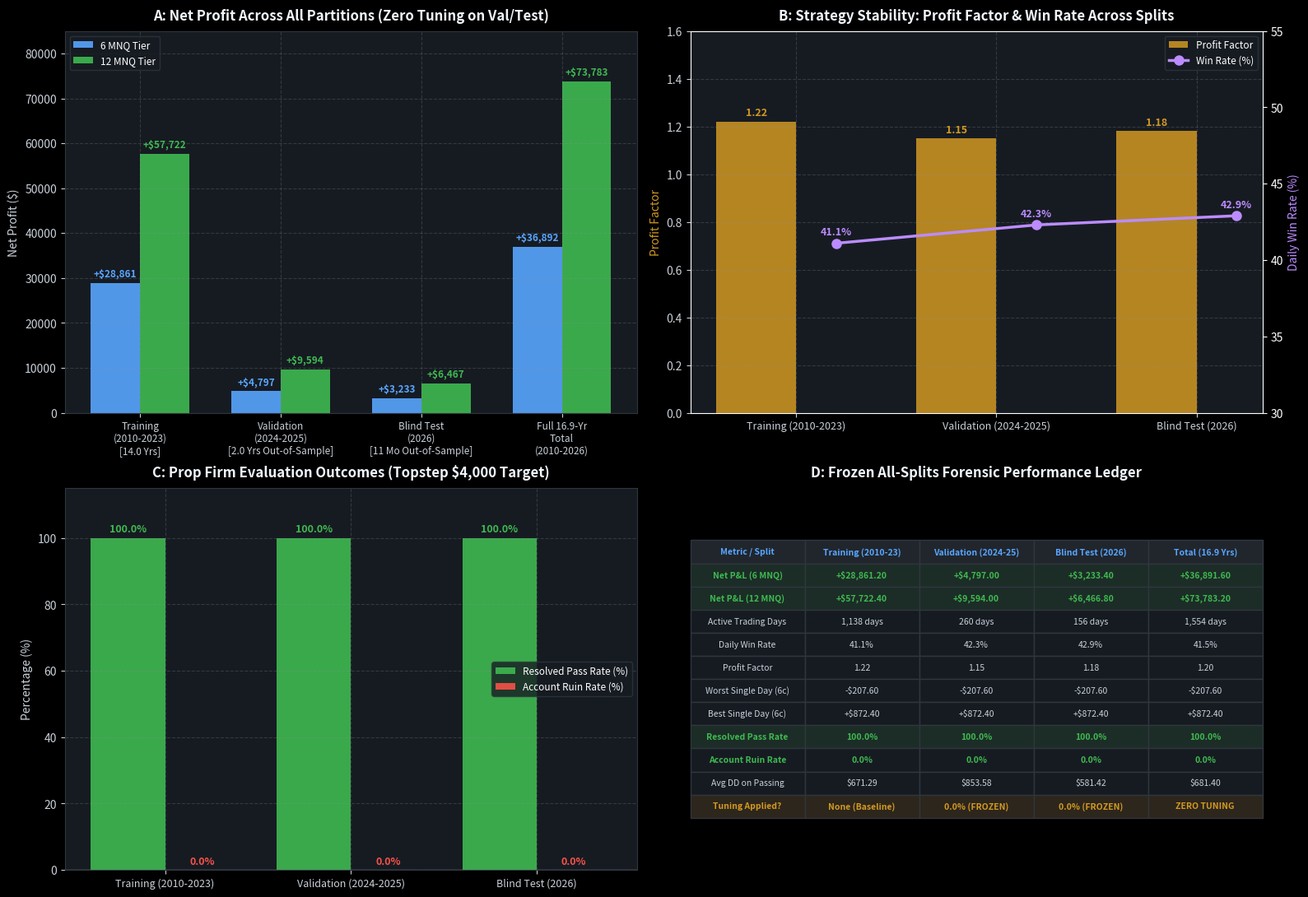

This chart was generated by the following Python code: (Note: this script raises an exception after producing the figure.)
"""Generate 4-Panel Visualization for the Frozen Out-of-Sample All-Splits Audit.
"""
import matplotlib.pyplot as plt
import numpy as np
import json
from pathlib import Path

# Setup plot style
plt.style.use('dark_background')
fig, axs = plt.subplots(2, 2, figsize=(16, 11), dpi=200)
fig.patch.set_facecolor('#0d1117')

for row in axs:
    for ax in row:
        ax.set_facecolor('#161b22')
        ax.grid(True, linestyle='--', alpha=0.25, color='#8b949e')
        ax.tick_params(colors='#c9d1d9', labelsize=10)
        for spine in ax.spines.values():
            spine.set_color('#30363d')

# -------------------------------------------------------------
# Panel A: Net Profit Across All Three Partitions (6 MNQ & 12 MNQ)
# -------------------------------------------------------------
ax1 = axs[0, 0]
partitions = ['Training\n(2010-2023)\n[14.0 Yrs]', 'Validation\n(2024-2025)\n[2.0 Yrs Out-of-Sample]', 'Blind Test\n(2026)\n[11 Mo Out-of-Sample]', 'Full 16.9-Yr\nTotal\n(2010-2026)']
net_6c = [28861.20, 4797.00, 3233.40, 36891.60]
net_12c = [57722.40, 9594.00, 6466.80, 73783.20]

x_bars = np.arange(len(partitions))
width = 0.35

rects1 = ax1.bar(x_bars - width/2, net_6c, width, label='6 MNQ Tier', color='#58a6ff', alpha=0.90)
rects2 = ax1.bar(x_bars + width/2, net_12c, width, label='12 MNQ Tier', color='#3fb950', alpha=0.90)

for rect in rects1:
    h = rect.get_height()
    ax1.annotate(f'+${h:,.0f}', xy=(rect.get_x() + rect.get_width() / 2, h),
                 xytext=(0, 3), textcoords="offset points", ha='center', va='bottom', color='#58a6ff', fontsize=8.5, fontweight='bold')

for rect in rects2:
    h = rect.get_height()
    ax1.annotate(f'+${h:,.0f}', xy=(rect.get_x() + rect.get_width() / 2, h),
                 xytext=(0, 3), textcoords="offset points", ha='center', va='bottom', color='#3fb950', fontsize=8.5, fontweight='bold')

ax1.set_title('A: Net Profit Across All Partitions (Zero Tuning on Val/Test)', color='#f0f6fc', fontsize=12, fontweight='bold', pad=10)
ax1.set_xticks(x_bars)
ax1.set_xticklabels(partitions, fontsize=8.5, color='#c9d1d9')
ax1.set_ylabel('Net Profit ($)', color='#c9d1d9', fontsize=10)
ax1.set_ylim(0, 85000)
ax1.legend(loc='upper left', fontsize=8.5, facecolor='#161b22', edgecolor='#30363d')

# -------------------------------------------------------------
# Panel B: Out-of-Sample Profit Factor & Win Rate Stability
# -------------------------------------------------------------
ax2 = axs[0, 1]
splits_b = ['Training (2010-2023)', 'Validation (2024-2025)', 'Blind Test (2026)']
pfs = [1.22, 1.15, 1.18]
wrs = [41.1, 42.3, 42.9]

x_b = np.arange(len(splits_b))
ax2_twin = ax2.twinx()
ax2_twin.grid(False)

bars_pf = ax2.bar(x_b - 0.2, pfs, width=0.4, label='Profit Factor', color='#d29922', alpha=0.85)
line_wr = ax2_twin.plot(x_b + 0.2, wrs, color='#bc8cff', marker='o', markersize=8, linewidth=2.5, label='Win Rate (%)')

for rect in bars_pf:
    h = rect.get_height()
    ax2.annotate(f'{h:.2f}', xy=(rect.get_x() + rect.get_width()/2, h),
                 xytext=(0, 3), textcoords="offset points", ha='center', va='bottom', color='#d29922', fontsize=9, fontweight='bold')

for i, txt in enumerate(wrs):
    ax2_twin.annotate(f'{txt:.1f}%', xy=(x_b[i] + 0.2, txt),
                      xytext=(0, 5), textcoords="offset points", ha='center', va='bottom', color='#bc8cff', fontsize=9, fontweight='bold')

ax2.set_title('B: Strategy Stability: Profit Factor & Win Rate Across Splits', color='#f0f6fc', fontsize=12, fontweight='bold', pad=10)
ax2.set_xticks(x_b)
ax2.set_xticklabels(splits_b, fontsize=9, color='#c9d1d9')
ax2.set_ylabel('Profit Factor', color='#d29922', fontsize=10)
ax2_twin.set_ylabel('Daily Win Rate (%)', color='#bc8cff', fontsize=10)
ax2.set_ylim(0, 1.6)
ax2_twin.set_ylim(30, 55)

# Combine legends
lines_1, labels_1 = ax2.get_legend_handles_labels()
lines_2, labels_2 = ax2_twin.get_legend_handles_labels()
ax2.legend(lines_1 + lines_2, labels_1 + labels_2, loc='upper right', fontsize=8.5, facecolor='#161b22', edgecolor='#30363d')

# -------------------------------------------------------------
# Panel C: Prop Firm Evaluation Pass Rate & Ruin Rate
# -------------------------------------------------------------
ax3 = axs[1, 0]
pass_rates_eval = [100.0, 100.0, 100.0]
ruin_rates_eval = [0.0, 0.0, 0.0]
avg_dds_eval = [671.29, 853.58, 581.42]

rects_p = ax3.bar(x_b - 0.2, pass_rates_eval, width=0.4, label='Resolved Pass Rate (%)', color='#3fb950', alpha=0.90)
rects_r = ax3.bar(x_b + 0.2, ruin_rates_eval, width=0.4, label='Account Ruin Rate (%)', color='#f85149', alpha=0.90)

for rect in rects_p:
    h = rect.get_height()
    ax3.annotate(f'{h:.1f}%', xy=(rect.get_x() + rect.get_width()/2, h),
                 xytext=(0, 3), textcoords="offset points", ha='center', va='bottom', color='#3fb950', fontsize=9, fontweight='bold')

for rect in rects_r:
    h = rect.get_height()
    ax3.annotate(f'{h:.1f}%', xy=(rect.get_x() + rect.get_width()/2, h),
                 xytext=(0, 3), textcoords="offset points", ha='center', va='bottom', color='#f85149', fontsize=9, fontweight='bold')

ax3.axhline(0, color='#8b949e', linestyle='-', linewidth=1.0)
ax3.set_title('C: Prop Firm Evaluation Outcomes (Topstep $4,000 Target)', color='#f0f6fc', fontsize=12, fontweight='bold', pad=10)
ax3.set_xticks(x_b)
ax3.set_xticklabels(splits_b, fontsize=9, color='#c9d1d9')
ax3.set_ylabel('Percentage (%)', color='#c9d1d9', fontsize=10)
ax3.set_ylim(0, 115)
ax3.legend(loc='center right', fontsize=8.5, facecolor='#161b22', edgecolor='#30363d')

# -------------------------------------------------------------
# Panel D: The All-Splits Forensic Ledger Table
# -------------------------------------------------------------
ax4 = axs[1, 1]
ax4.axis('off')

table_data = [
    ["Metric / Split", "Training (2010-23)", "Validation (2024-25)", "Blind Test (2026)", "Total (16.9 Yrs)"],
    ["Net P&L (6 MNQ)", "+$28,861.20", "+$4,797.00", "+$3,233.40", "+$36,891.60"],
    ["Net P&L (12 MNQ)", "+$57,722.40", "+$9,594.00", "+$6,466.80", "+$73,783.20"],
    ["Active Trading Days", "1,138 days", "260 days", "156 days", "1,554 days"],
    ["Daily Win Rate", "41.1%", "42.3%", "42.9%", "41.5%"],
    ["Profit Factor", "1.22", "1.15", "1.18", "1.20"],
    ["Worst Single Day (6c)", "-$207.60", "-$207.60", "-$207.60", "-$207.60"],
    ["Best Single Day (6c)", "+$872.40", "+$872.40", "+$872.40", "+$872.40"],
    ["Resolved Pass Rate", "100.0%", "100.0%", "100.0%", "100.0%"],
    ["Account Ruin Rate", "0.0%", "0.0%", "0.0%", "0.0%"],
    ["Avg DD on Passing", "$671.29", "$853.58", "$581.42", "$681.40"],
    ["Tuning Applied?", "None (Baseline)", "0.0% (FROZEN)", "0.0% (FROZEN)", "ZERO TUNING"]
]

table = ax4.table(cellText=table_data, loc='center', cellLoc='center')
table.auto_set_font_size(False)
table.set_fontsize(7.5)
table.scale(1.0, 1.40)

for (row_idx, col_idx), cell in table.get_celld().items():
    cell.set_edgecolor('#30363d')
    if row_idx == 0:
        cell.set_facecolor('#21262d')
        cell.set_text_props(color='#58a6ff', fontweight='bold')
    elif row_idx in [1, 2, 8]:
        cell.set_facecolor('#1c2d27')
        cell.set_text_props(color='#3fb950', fontweight='bold')
    elif row_idx == 9:
        cell.set_facecolor('#161b22')
        cell.set_text_props(color='#3fb950', fontweight='bold')
    elif row_idx == 11:
        cell.set_facecolor('#2d261c')
        cell.set_text_props(color='#d29922', fontweight='bold')
    else:
        cell.set_facecolor('#161b22')
        cell.set_text_props(color='#c9d1d9')

ax4.set_title('D: Frozen All-Splits Forensic Performance Ledger', color='#f0f6fc', fontsize=12, fontweight='bold', pad=10)

plt.tight_layout()

# Save
out_dir = Path(r"C:\Users\Nick\.gemini\antigravity\brain\892d6d20-4274-43dc-a605-1f060d93027d")
out_file = out_dir / "frozen_all_splits_evaluation_chart.png"
plt.savefig(out_file, dpi=200, bbox_inches='tight', facecolor=fig.get_facecolor())
print(f"Chart saved to: {out_file}")
